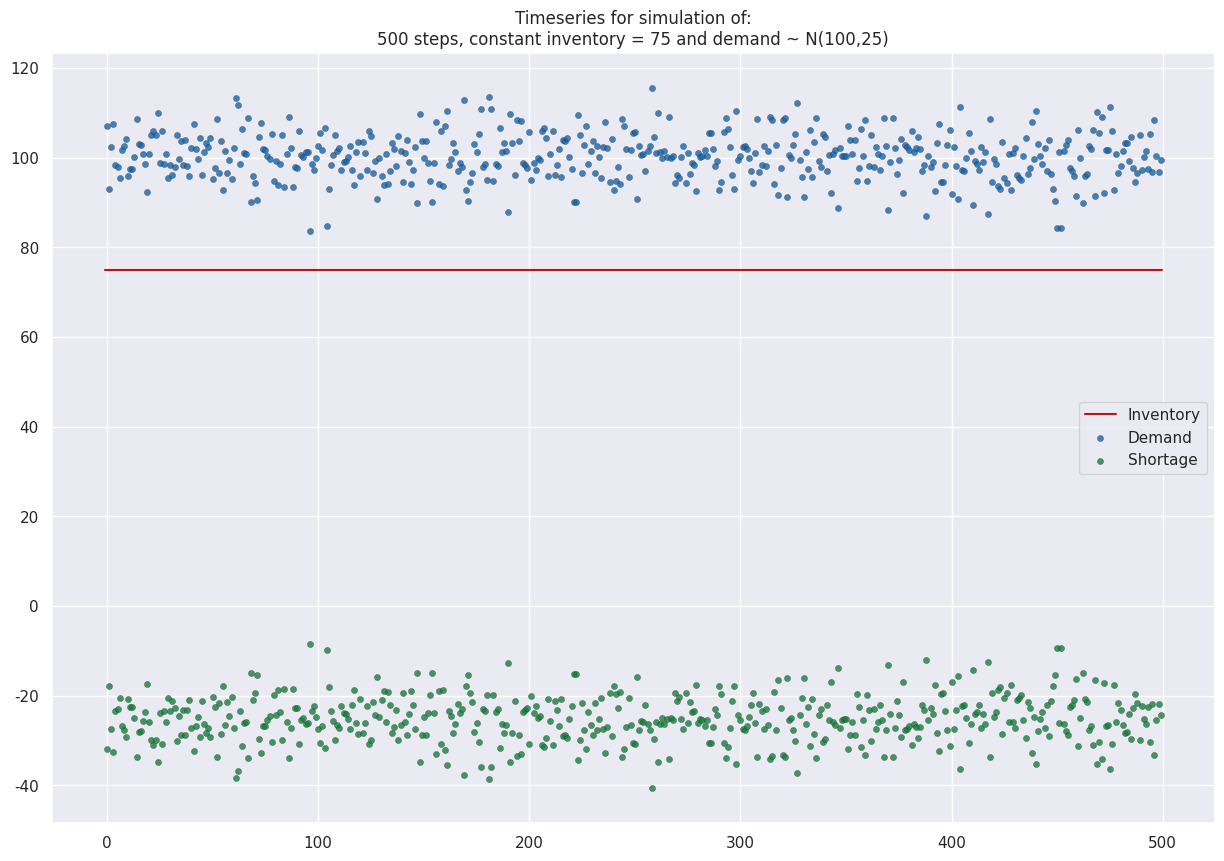

Python code for this plot: (Note: this script raises an exception after producing the figure.)

import numpy as np
import matplotlib.pyplot as plt
import seaborn as sns

sns.set()

def simulate_normal_demand(timesteps, I0, mu = 100, sigma = 5, showplot = False, figsize = (15, 10)):
	Inventory = {-1 : I0, -0.5 : I0}
	Demand = {}
	Shortage = {}
	Production = {}
	for i in np.arange(0, timesteps, 0.5):
		current_inv = Inventory[i-0.5]
		if i % 1 == 0:
			# deplete
			demand = mu + sigma * np.random.randn()
			if demand > current_inv:
				Shortage[i] = current_inv - demand
				new_inv = current_inv
				print('shortage at t =', i)
			else:
				Shortage[i] = 0
				new_inv = current_inv - demand
				print('demand met at t =', i)
			Demand[i] = demand
		if i % 1 == 0.5:
			# replenish
			prod = (I0 - current_inv) if current_inv < I0 else 0
			print('production of', prod, 'at time t =', i)
			new_inv = current_inv + prod
			Production[i] = prod
		Inventory[i] = new_inv
	plt.close('all')
	plt.figure(figsize = figsize)
	plt.plot(Inventory.keys(), Inventory.values(), label = 'Inventory', color = plt.cm.Reds(0.8))		
	plt.scatter(Demand.keys(), Demand.values(), label = 'Demand', color = plt.cm.Blues(0.8), s = 20, alpha = 0.8, lw = 0.2, edgecolors = 'k')
	plt.scatter(Shortage.keys(), Shortage.values(), label = 'Shortage', color = plt.cm.Greens(0.8), s = 20, alpha = 0.8, lw = 0.2, edgecolors = 'k')
	#plt.plot(Production.keys(), Production.values(), label = 'Production', color = plt.cm.jet(0.7))
	titletext = 'Timeseries for simulation of:\n'+ str(timesteps)+' steps, '
	titletext += 'constant inventory = ' + str(I0)
	titletext += ' and demand ~ N({},{})'.format(mu, sigma**2)
	plt.legend()
	plt.title(titletext)
	if showplot:
		plt.show()
	return Demand, Inventory, Shortage, Production


d, i, s, p = simulate_normal_demand(500, 75)
plt.savefig('./fig/simulations/sim01_normal_ts_3.png')

def get_new_axis(figsize = (15, 10)):
	plt.close('all')
	plt.figure(figsize = figsize)
	ax = plt.gca()
	return ax

def plot_hist(ax, data, bins = 50, logscale = False, figsize = (15, 10)):
	assert isinstance(data, dict)
	if ax is None:
		ax = get_new_axis(figsize)
	for k, v in data.items():
		if isinstance(v, dict):
			print('extracting values for key', k)
			v = list(v.values())
		assert isinstance(v, list)
		ndata = v
		if logscale:
			ndata = np.log(ndata)
		counts, edges = np.histogram(ndata, bins = bins)
		vals = [np.mean(edges[i:i+2]) for i in range(len(edges)-1)]
		ax.plot(vals, counts, label = k)
	return ax

def normal_simulation_histogram(timesteps, I0, mu = 100, sigma = 5, figsize = (15, 10), showtimeplot = False):
	d, i, s, p = simulate_normal_demand(timesteps, I0, mu, sigma, showplot = showtimeplot)
	data = dict(zip(['Demand', 'Inventory', 'Shortage', 'Production'], [d, i, s, p]))
	ax = plot_hist(None, data, figsize = figsize)
	titletext = 'Histogram for simulation of:\n'+ str(timesteps)+' steps, '
	titletext += 'constant inventory = ' + str(I0)
	titletext += ' and demand ~ N({},{})'.format(mu, sigma**2)
	plt.title(titletext)
	return ax

normal_simulation_histogram(50000, 200)
plt.legend()
plt.savefig('./fig/simulations/sim01_normal_hist_4.png')
plt.show()
